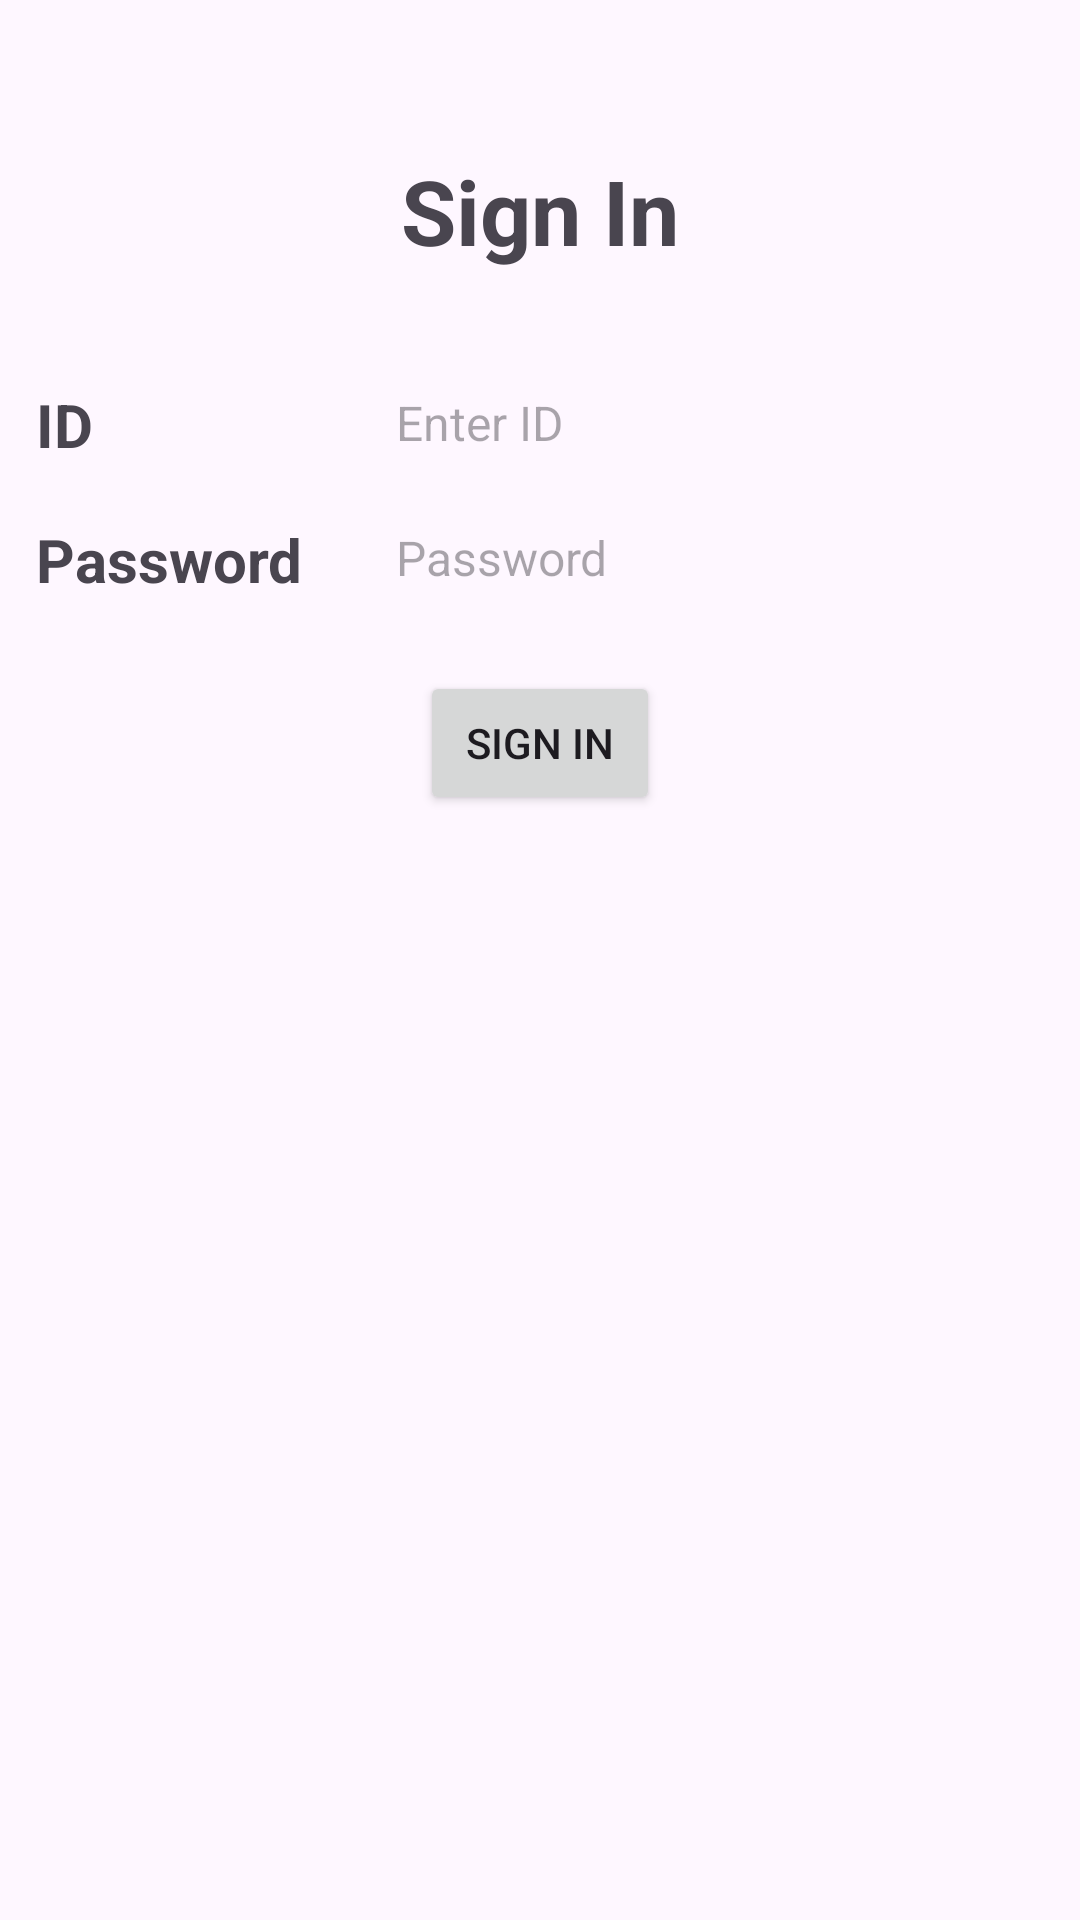

The Android layout XML behind this screen, and the referenced resources:
<!-- AndroidManifest.xml: application theme Theme.MyApplication -->
<!-- res/layout/relative_layout_practice_1.xml -->
<?xml version="1.0" encoding="utf-8"?>

<RelativeLayout xmlns:android="http://schemas.android.com/apk/res/android"
    android:layout_width="match_parent"
    android:layout_height="match_parent"
    android:layout_margin="12dp"
    android:backgroundTint="#FEFEFE">

    <TextView
        android:id="@+id/sign_in"
        android:layout_width="match_parent"
        android:layout_height="120dp"
        android:paddingTop="50dp"
        android:text="Sign In"
        android:textAlignment="center"
        android:textSize="30sp"
        android:textStyle="bold" />

    <TextView
        android:id="@+id/id_label"
        android:layout_width="120dp"
        android:layout_height="45dp"
        android:layout_below="@id/sign_in"
        android:paddingLeft="12dp"
        android:paddingTop="8dp"
        android:text="ID"
        android:textSize="20sp"
        android:textStyle="bold" />

    <TextView
        android:id="@+id/password_label"
        android:layout_width="120dp"
        android:layout_height="45dp"
        android:layout_below="@id/id_label"
        android:paddingLeft="12dp"
        android:paddingTop="8dp"
        android:text="Password"
        android:textSize="20sp"
        android:textStyle="bold" />

    <EditText
        android:id="@+id/id_field"
        android:layout_width="match_parent"
        android:layout_height="wrap_content"
        android:layout_below="@id/sign_in"
        android:layout_marginLeft="8dp"
        android:layout_marginTop="0dp"
        android:layout_toRightOf="@id/id_label"
        android:backgroundTint="#00000000"
        android:ems="10"
        android:hint="Enter ID"
        android:inputType="text"
        android:textColor="#808080"
        android:textSize="16sp" />

    <EditText
        android:id="@+id/password_field"
        android:layout_width="match_parent"
        android:layout_height="wrap_content"
        android:layout_below="@id/id_label"
        android:layout_marginLeft="8dp"
        android:layout_toRightOf="@id/password_label"
        android:backgroundTint="#00000000"
        android:ems="10"
        android:hint="Password"
        android:inputType="numberPassword"
        android:textColor="#808080"
        android:textSize="16sp" />

    <Button
        android:id="@+id/button"
        android:layout_width="match_parent"
        android:layout_height="wrap_content"
        android:layout_below="@id/password_field"
        android:layout_marginHorizontal="140dp"
        android:layout_marginTop="20dp"
        android:text="SIGN IN" />

</RelativeLayout>
<!-- resources referenced by this layout -->
<resources>
  <style name="Theme.MyApplication" parent="Base.Theme.MyApplication" />
  <style name="Base.Theme.MyApplication" parent="Theme.Material3.DayNight.NoActionBar">
          
          
      </style>
</resources>
